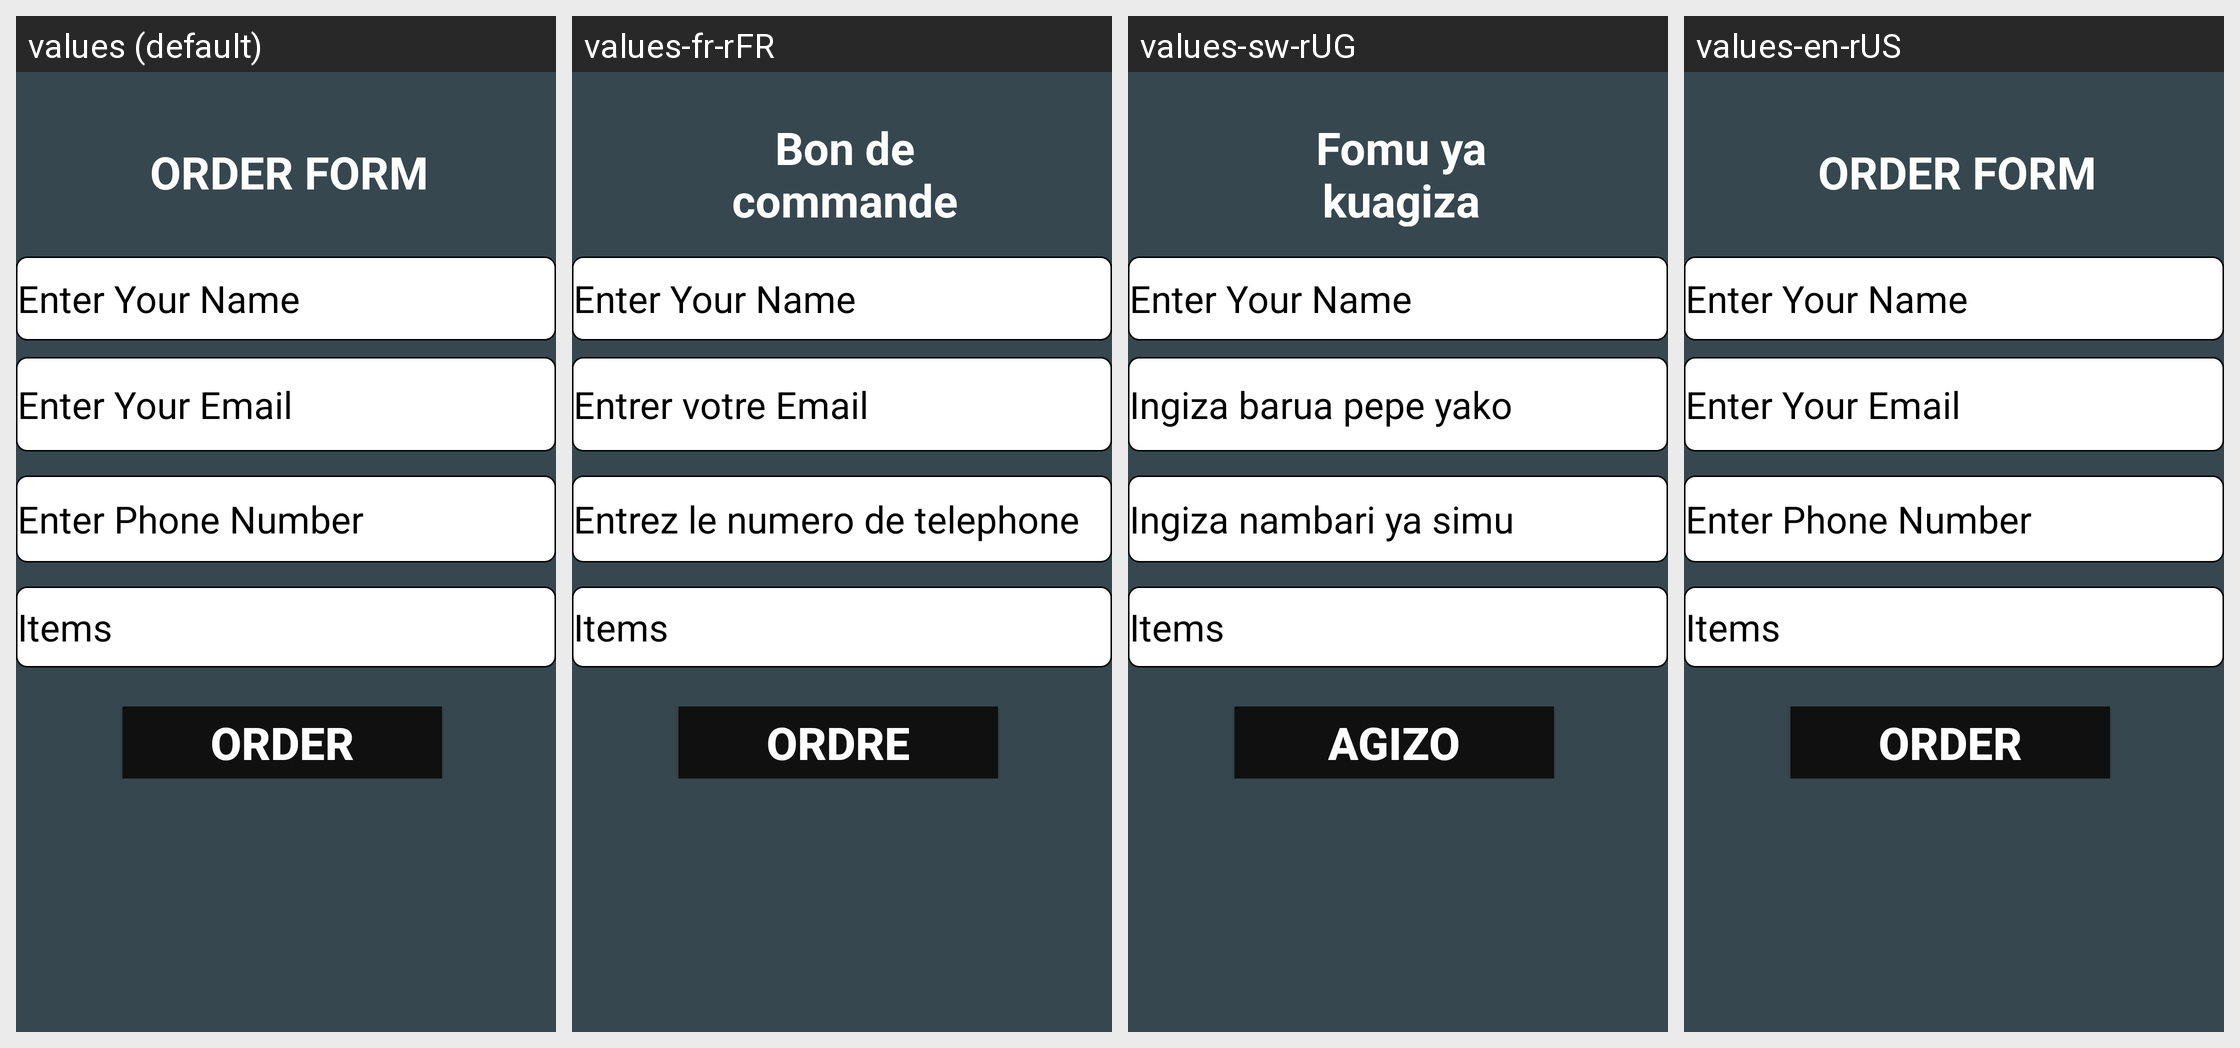

Locale-by-locale string values for the Android screen shown in this grid:
Android screen res/layout/purchasefrag.xml rendered under 4 locales, left to right: values (default), values-fr-rFR, values-sw-rUG, values-en-rUS. Device: Nexus 5 (rendered at 1080×1920; each locale shown at half size, 540×960, under a caption strip naming it); theme Theme.MaterialDesign.
Other locales in the repository, not shown: values-aa-rET.
Strings drawn on this screen, with the default value and each locale's value (text and hints the layout hard-codes, and strings that could not be matched under every locale, appear in the picture but are not listed):

enter_your_email
  values: Enter Your Email
  values-fr-rFR: Entrer votre Email
  values-sw-rUG: Ingiza barua pepe yako
  values-en-rUS: Enter Your Email

enter_phone_number
  values: Enter Phone Number
  values-fr-rFR: Entrez le numero de telephone
  values-sw-rUG: Ingiza nambari ya simu
  values-en-rUS: Enter Phone Number

order
  values: ORDER
  values-fr-rFR: Ordre
  values-sw-rUG: Agizo
  values-en-rUS: ORDER

order_form
  values: ORDER FORM
  values-fr-rFR: Bon de commande
  values-sw-rUG: Fomu ya kuagiza
  values-en-rUS: ORDER FORM
